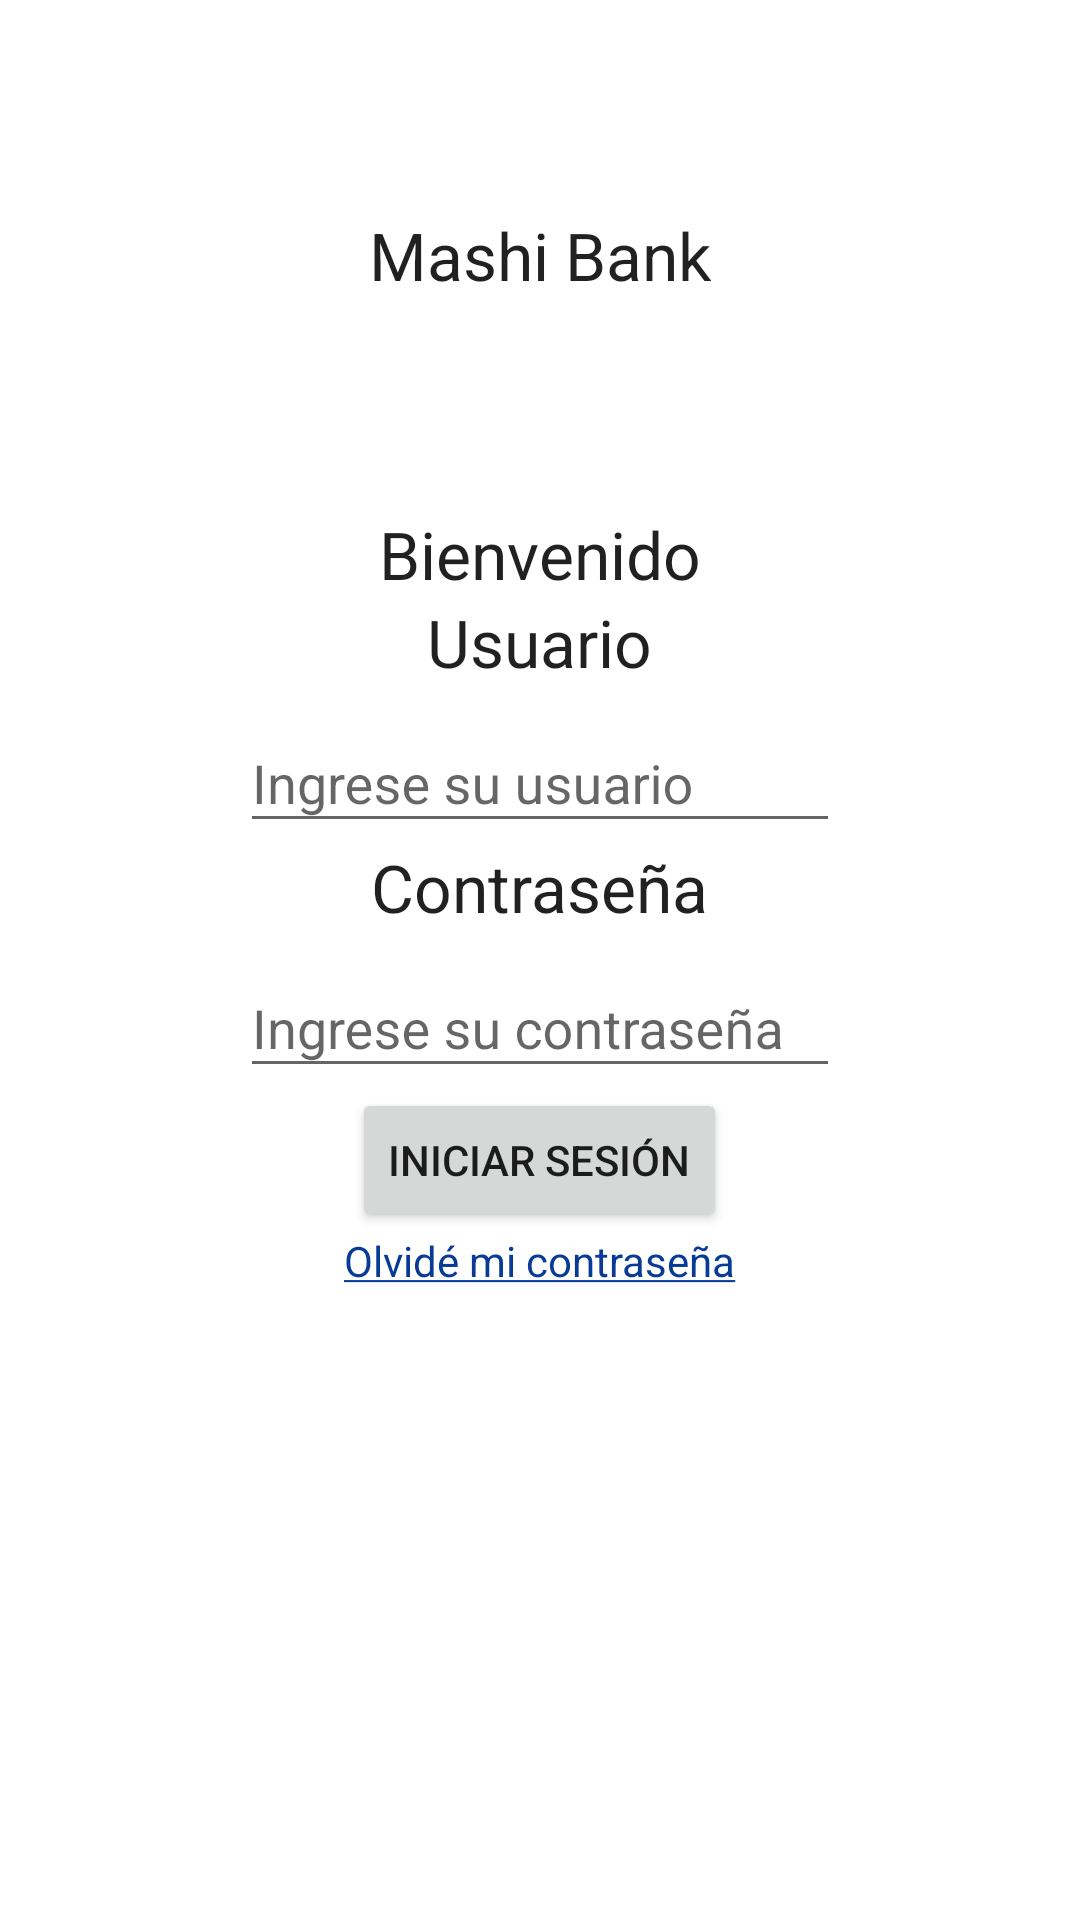

The Android layout XML behind this screen, and the referenced resources:
<!-- AndroidManifest.xml: application theme AppTheme -->
<!-- res/layout/content_main.xml -->
<?xml version="1.0" encoding="utf-8"?>
<RelativeLayout xmlns:android="http://schemas.android.com/apk/res/android"
    xmlns:app="http://schemas.android.com/apk/res-auto"
    xmlns:tools="http://schemas.android.com/tools"
    android:id="@+id/containerMain"
    android:layout_width="match_parent"
    android:layout_height="match_parent"
    app:layout_behavior="@string/appbar_scrolling_view_behavior"
    tools:context=".MainActivity"
    android:background="@android:color/white"
    tools:showIn="@layout/activity_main">

    <LinearLayout
        android:layout_width="match_parent"
        android:layout_height="wrap_content"
        android:orientation="vertical"
        android:gravity="center">

        <include layout="@layout/cabecera"/>

        <TextView
            android:layout_width="wrap_content"
            android:layout_height="wrap_content"
            android:text="Bienvenido"
            style="@android:style/TextAppearance.Large"/>
        <TextView
            android:layout_width="wrap_content"
            android:layout_height="wrap_content"
            android:text="Usuario"
            style="@android:style/TextAppearance.Large"/>
        <com.google.android.material.textfield.TextInputLayout
            android:layout_width="wrap_content"
            android:layout_height="wrap_content">
            <com.google.android.material.textfield.TextInputEditText
                android:id="@+id/eUsuario"
                android:layout_width="200dp"
                android:layout_height="wrap_content"
                android:hint="Ingrese su usuario"
                android:inputType="text">
            </com.google.android.material.textfield.TextInputEditText>
        </com.google.android.material.textfield.TextInputLayout>
        <TextView
            android:layout_width="wrap_content"
            android:layout_height="wrap_content"
            android:text="Contraseña"
            style="@android:style/TextAppearance.Large"/>
        <com.google.android.material.textfield.TextInputLayout
            android:layout_width="wrap_content"
            android:layout_height="wrap_content"
            app:boxStrokeColor="@android:color/black">
            <com.google.android.material.textfield.TextInputEditText
                android:id="@+id/eClave"
                android:layout_width="200dp"
                android:layout_height="wrap_content"
                android:hint="Ingrese su contraseña"
                android:inputType="textPassword">
            </com.google.android.material.textfield.TextInputEditText>
        </com.google.android.material.textfield.TextInputLayout>
        <androidx.appcompat.widget.AppCompatButton
            android:id="@+id/btnIniciarSesion"
            android:layout_width="wrap_content"
            android:layout_height="wrap_content"
            android:text="Iniciar sesión">
        </androidx.appcompat.widget.AppCompatButton>
        <TextView
            android:layout_width="wrap_content"
            android:layout_height="wrap_content"
            android:text="@string/olvidoContra"
            android:textColor="@color/holo_blue_darkest"
            android:clickable="true"
            android:id="@+id/tvRecuperaContra">
        </TextView>
        <ProgressBar
            android:id="@+id/cargaImagen"
            android:layout_width="wrap_content"
            android:layout_height="wrap_content"
            android:visibility="invisible">
        </ProgressBar>
        <TextView
            android:id="@+id/cargaTexto"
            android:layout_width="wrap_content"
            android:layout_height="wrap_content"
            android:text="Validando credenciales por favor espere"
            android:visibility="invisible">
        </TextView>
    </LinearLayout>
</RelativeLayout>
<!-- res/layout/cabecera.xml (included above) -->
<?xml version="1.0" encoding="utf-8"?>
<LinearLayout xmlns:android="http://schemas.android.com/apk/res/android"
    android:orientation="vertical" android:layout_width="match_parent"
    android:layout_height="170dp"
    android:background="@android:color/white"
    android:gravity="center">
    <TextView
        android:drawableTop="@mipmap/ic_launcher_foreground"
        android:layout_width="wrap_content"
        android:layout_height="wrap_content"
        android:text="@string/nombreBanco"
        android:textAppearance="@android:style/TextAppearance.Large"/>
</LinearLayout>
<!-- resources referenced by this layout -->
<resources>
  <color name="holo_blue_darkest">#083B96</color>
  <string name="nombreBanco">Mashi Bank</string>
  <string name="olvidoContra"><u>Olvidé mi contraseña</u></string>
  <style name="AppTheme" parent="Theme.AppCompat.Light.DarkActionBar">
          
          <item name="colorPrimary">@color/colorPrimary</item>
          <item name="colorPrimaryDark">@color/colorPrimaryDark</item>
          <item name="colorAccent">@color/colorAccent</item>
      </style>
  <color name="colorPrimary">#008577</color>
  <color name="colorPrimaryDark">#00574B</color>
  <color name="colorAccent">#D81B60</color>
</resources>
